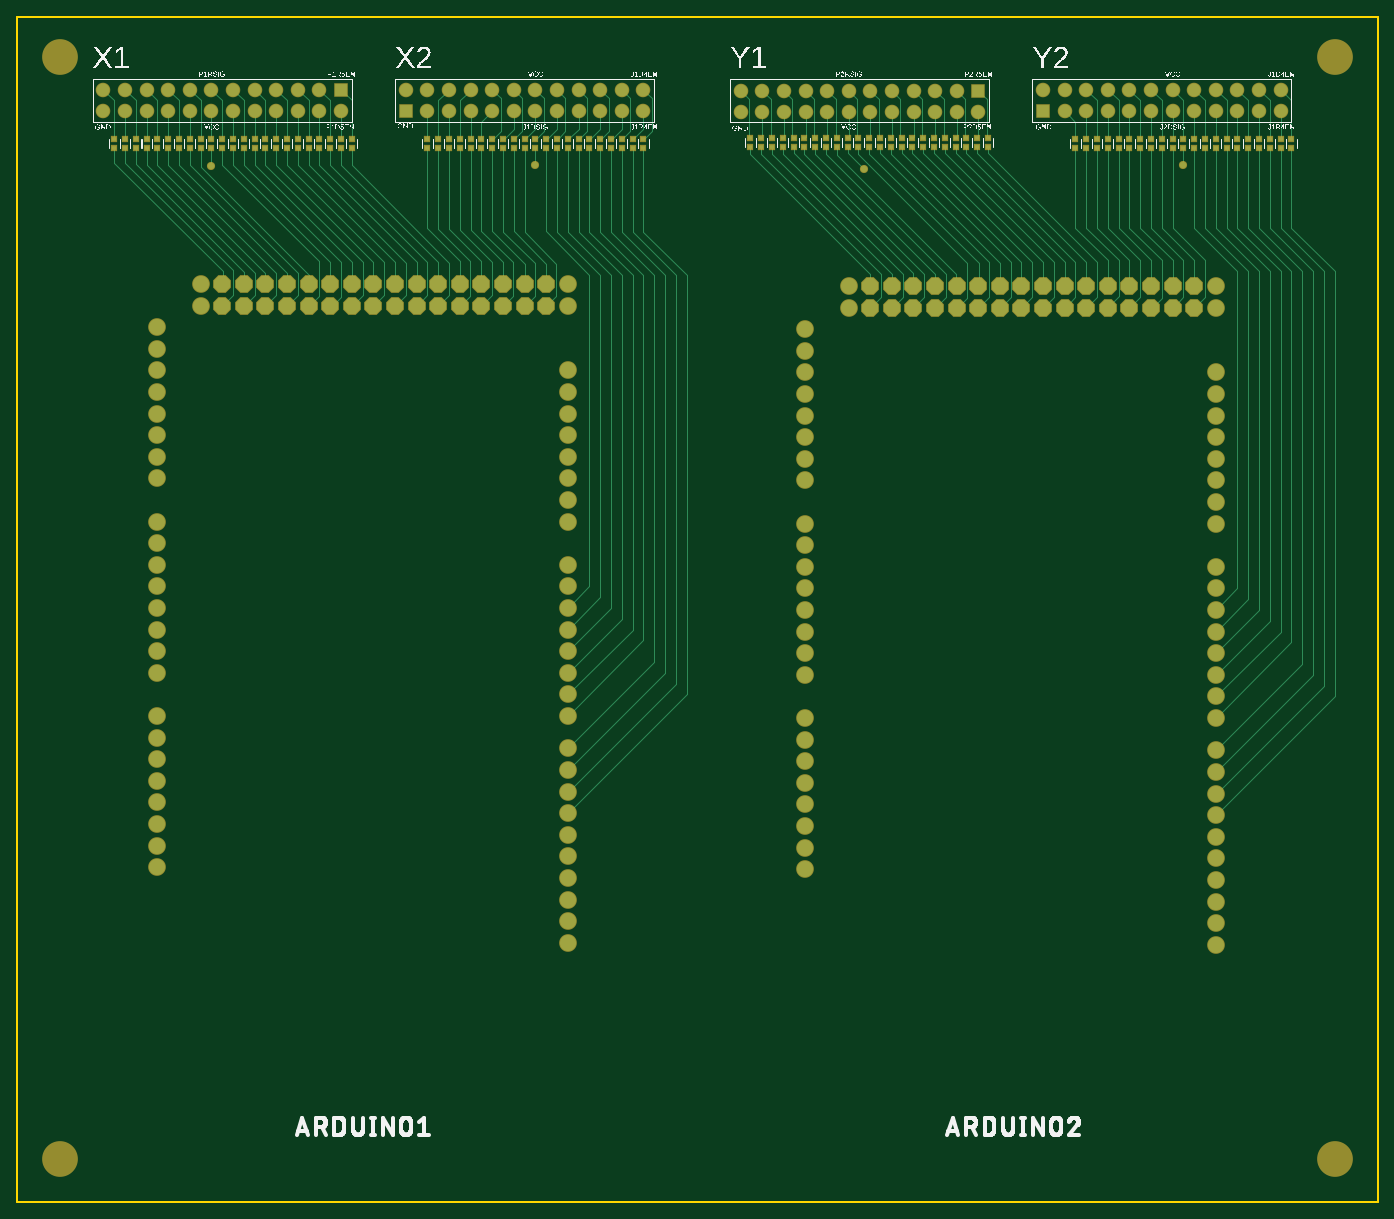
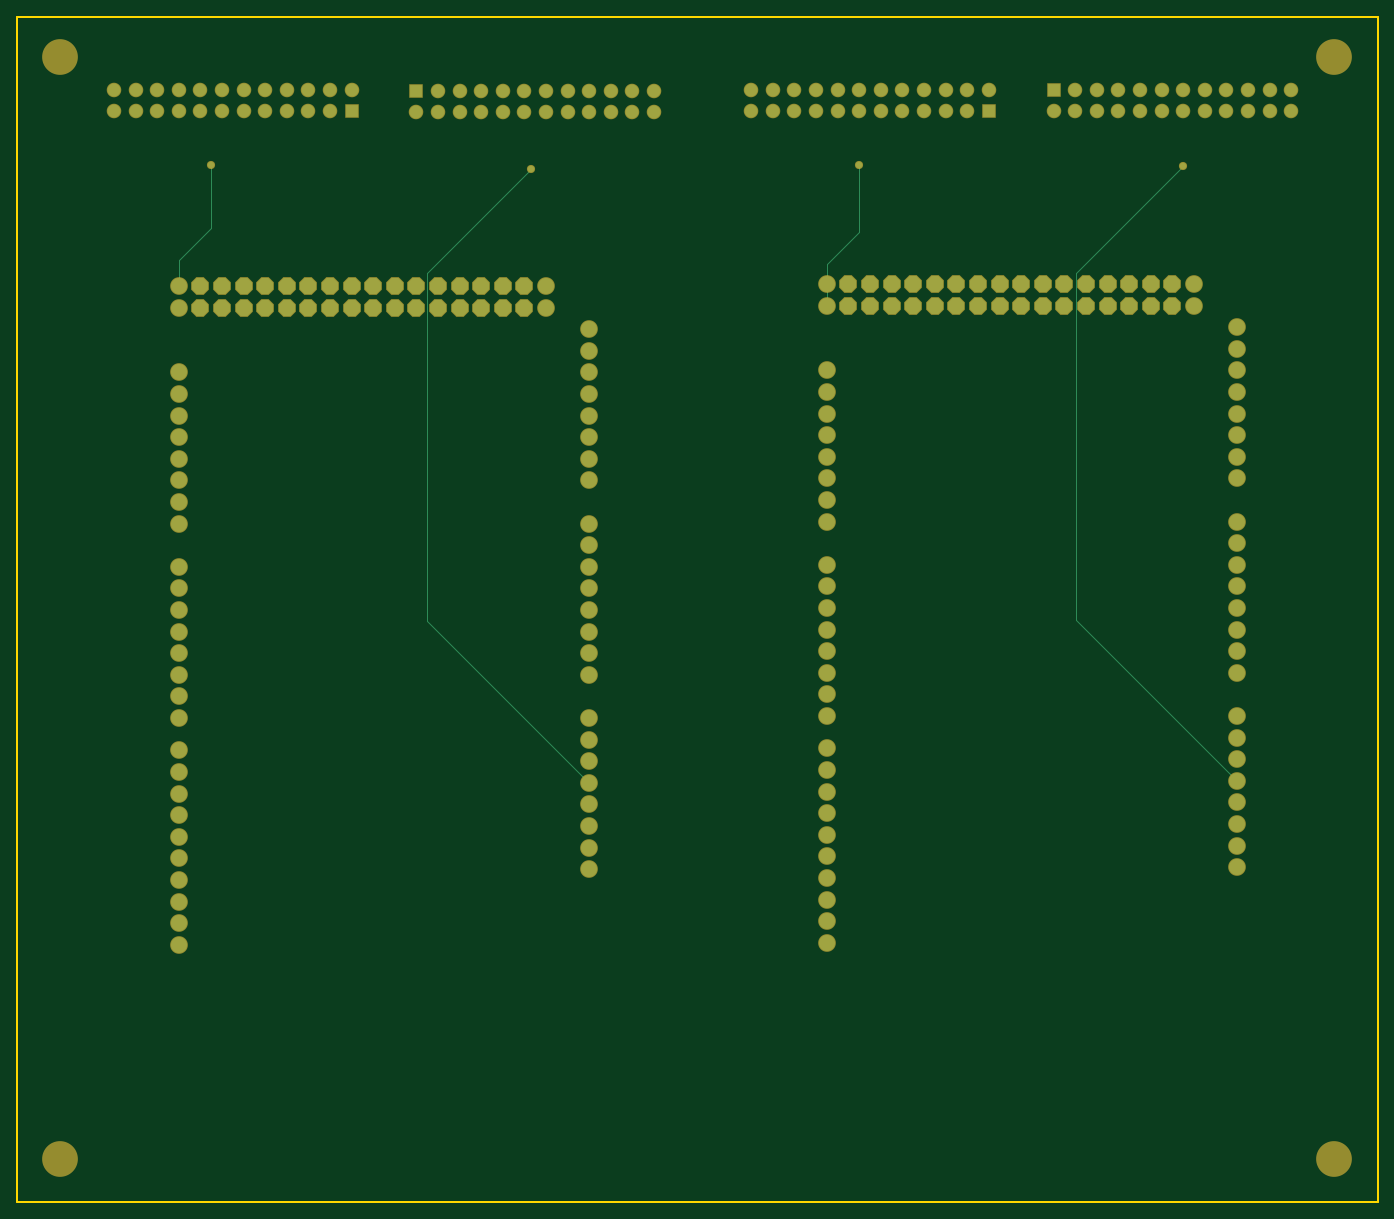
Circuit board: 7 layer files. Board 160.0 x 139.4 mm.
- bottom_copper: copper_bottom_l4.gbr (6219 bytes)
- top_copper: copper_top_l1.gbr (27297 bytes)
- outline: profile.gbr (243 bytes)
- top_silk: silkscreen_top.gbr (142643 bytes)
- bottom_mask: soldermask_bottom.gbr (5887 bytes)
- top_mask: soldermask_top.gbr (9503 bytes)
- paste: solderpaste_top.gbr (3784 bytes)

=== bottom_copper: copper_bottom_l4.gbr ===
G04 EAGLE Gerber RS-274X export*
G75*
%MOMM*%
%FSLAX34Y34*%
%LPD*%
%INBottom Copper*%
%IPPOS*%
%AMOC8*
5,1,8,0,0,1.08239X$1,22.5*%
G01*
G04 Define Apertures*
%ADD10C,1.879600*%
%ADD11P,2.03446X8X22.5*%
%ADD12R,1.508000X1.508000*%
%ADD13C,1.508000*%
%ADD14C,0.756400*%
%ADD15C,0.152400*%
D10*
X165100Y876300D03*
X165100Y901700D03*
X165100Y927100D03*
X165100Y952500D03*
X165100Y977900D03*
X165100Y1003300D03*
X165100Y1028700D03*
X165100Y850900D03*
X647700Y825500D03*
X647700Y850900D03*
X647700Y876300D03*
X647700Y901700D03*
X647700Y927100D03*
X647700Y952500D03*
X647700Y977900D03*
X647700Y800100D03*
X165100Y647700D03*
X165100Y673100D03*
X165100Y698500D03*
X165100Y723900D03*
X165100Y749300D03*
X165100Y774700D03*
X165100Y800100D03*
X165100Y622300D03*
X647700Y596900D03*
X647700Y622300D03*
X647700Y647700D03*
X647700Y673100D03*
X647700Y698500D03*
X647700Y723900D03*
X647700Y749300D03*
X647700Y571500D03*
X647700Y381000D03*
X647700Y406400D03*
X647700Y431800D03*
X647700Y457200D03*
X647700Y482600D03*
X647700Y508000D03*
X647700Y533400D03*
X647700Y355600D03*
D11*
X444500Y1079500D03*
X444500Y1054100D03*
X469900Y1079500D03*
X469900Y1054100D03*
X495300Y1079500D03*
X495300Y1054100D03*
X520700Y1079500D03*
X520700Y1054100D03*
X546100Y1079500D03*
X546100Y1054100D03*
X571500Y1079500D03*
X571500Y1054100D03*
X596900Y1079500D03*
X596900Y1054100D03*
X622300Y1079500D03*
X622300Y1054100D03*
X241300Y1079500D03*
X241300Y1054100D03*
X266700Y1079500D03*
X266700Y1054100D03*
X292100Y1079500D03*
X292100Y1054100D03*
X317500Y1079500D03*
X317500Y1054100D03*
X342900Y1079500D03*
X342900Y1054100D03*
X368300Y1079500D03*
X368300Y1054100D03*
X393700Y1079500D03*
X393700Y1054100D03*
X419100Y1079500D03*
X419100Y1054100D03*
D10*
X215900Y1054100D03*
X215900Y1079500D03*
X647700Y1054100D03*
X647700Y1079500D03*
X165100Y444500D03*
X165100Y469900D03*
X165100Y495300D03*
X165100Y520700D03*
X165100Y546100D03*
X165100Y571500D03*
X647700Y330200D03*
X647700Y304800D03*
X165100Y419100D03*
X165100Y393700D03*
X927100Y873758D03*
X927100Y899158D03*
X927100Y924558D03*
X927100Y949958D03*
X927100Y975358D03*
X927100Y1000758D03*
X927100Y1026158D03*
X927100Y848358D03*
X1409700Y822958D03*
X1409700Y848358D03*
X1409700Y873758D03*
X1409700Y899158D03*
X1409700Y924558D03*
X1409700Y949958D03*
X1409700Y975358D03*
X1409700Y797558D03*
X927100Y645158D03*
X927100Y670558D03*
X927100Y695958D03*
X927100Y721358D03*
X927100Y746758D03*
X927100Y772158D03*
X927100Y797558D03*
X927100Y619758D03*
X1409700Y594358D03*
X1409700Y619758D03*
X1409700Y645158D03*
X1409700Y670558D03*
X1409700Y695958D03*
X1409700Y721358D03*
X1409700Y746758D03*
X1409700Y568958D03*
X1409700Y378458D03*
X1409700Y403858D03*
X1409700Y429258D03*
X1409700Y454658D03*
X1409700Y480058D03*
X1409700Y505458D03*
X1409700Y530858D03*
X1409700Y353058D03*
D11*
X1206500Y1076958D03*
X1206500Y1051558D03*
X1231900Y1076958D03*
X1231900Y1051558D03*
X1257300Y1076958D03*
X1257300Y1051558D03*
X1282700Y1076958D03*
X1282700Y1051558D03*
X1308100Y1076958D03*
X1308100Y1051558D03*
X1333500Y1076958D03*
X1333500Y1051558D03*
X1358900Y1076958D03*
X1358900Y1051558D03*
X1384300Y1076958D03*
X1384300Y1051558D03*
X1003300Y1076958D03*
X1003300Y1051558D03*
X1028700Y1076958D03*
X1028700Y1051558D03*
X1054100Y1076958D03*
X1054100Y1051558D03*
X1079500Y1076958D03*
X1079500Y1051558D03*
X1104900Y1076958D03*
X1104900Y1051558D03*
X1130300Y1076958D03*
X1130300Y1051558D03*
X1155700Y1076958D03*
X1155700Y1051558D03*
X1181100Y1076958D03*
X1181100Y1051558D03*
D10*
X977900Y1051558D03*
X977900Y1076958D03*
X1409700Y1051558D03*
X1409700Y1076958D03*
X927100Y441958D03*
X927100Y467358D03*
X927100Y492758D03*
X927100Y518158D03*
X927100Y543558D03*
X927100Y568958D03*
X1409700Y327658D03*
X1409700Y302258D03*
X927100Y416558D03*
X927100Y391158D03*
D12*
X457200Y1282700D03*
D13*
X457200Y1308100D03*
X482600Y1282700D03*
X482600Y1308100D03*
X508000Y1282700D03*
X508000Y1308100D03*
X533400Y1282700D03*
X533400Y1308100D03*
X558800Y1282700D03*
X558800Y1308100D03*
X584200Y1282700D03*
X584200Y1308100D03*
X609600Y1282700D03*
X609600Y1308100D03*
X635000Y1282700D03*
X635000Y1308100D03*
X660400Y1282700D03*
X660400Y1308100D03*
X685800Y1282700D03*
X685800Y1308100D03*
X711200Y1282700D03*
X711200Y1308100D03*
X736600Y1282700D03*
X736600Y1308100D03*
D12*
X1206500Y1282700D03*
D13*
X1206500Y1308100D03*
X1231900Y1282700D03*
X1231900Y1308100D03*
X1257300Y1282700D03*
X1257300Y1308100D03*
X1282700Y1282700D03*
X1282700Y1308100D03*
X1308100Y1282700D03*
X1308100Y1308100D03*
X1333500Y1282700D03*
X1333500Y1308100D03*
X1358900Y1282700D03*
X1358900Y1308100D03*
X1384300Y1282700D03*
X1384300Y1308100D03*
X1409700Y1282700D03*
X1409700Y1308100D03*
X1435100Y1282700D03*
X1435100Y1308100D03*
X1460500Y1282700D03*
X1460500Y1308100D03*
X1485900Y1282700D03*
X1485900Y1308100D03*
D12*
X1130420Y1306830D03*
D13*
X1130420Y1281430D03*
X1105020Y1306830D03*
X1105020Y1281430D03*
X1079620Y1306830D03*
X1079620Y1281430D03*
X1054220Y1306830D03*
X1054220Y1281430D03*
X1028820Y1306830D03*
X1028820Y1281430D03*
X1003420Y1306830D03*
X1003420Y1281430D03*
X978020Y1306830D03*
X978020Y1281430D03*
X952620Y1306830D03*
X952620Y1281430D03*
X927220Y1306830D03*
X927220Y1281430D03*
X901820Y1306830D03*
X901820Y1281430D03*
X876420Y1306830D03*
X876420Y1281430D03*
X851020Y1306830D03*
X851020Y1281430D03*
D12*
X381000Y1308100D03*
D13*
X381000Y1282700D03*
X355600Y1308100D03*
X355600Y1282700D03*
X330200Y1308100D03*
X330200Y1282700D03*
X304800Y1308100D03*
X304800Y1282700D03*
X279400Y1308100D03*
X279400Y1282700D03*
X254000Y1308100D03*
X254000Y1282700D03*
X228600Y1308100D03*
X228600Y1282700D03*
X203200Y1308100D03*
X203200Y1282700D03*
X177800Y1308100D03*
X177800Y1282700D03*
X152400Y1308100D03*
X152400Y1282700D03*
X127000Y1308100D03*
X127000Y1282700D03*
X101600Y1308100D03*
X101600Y1282700D03*
D14*
X228600Y1217930D03*
D15*
X647686Y1054100D02*
X647700Y1054100D01*
X647700Y1079500D01*
D14*
X609600Y1219200D03*
D15*
X609600Y1140460D01*
X647700Y1102360D02*
X647700Y1079500D01*
X647700Y1102360D02*
X609600Y1140460D01*
X354584Y1091946D02*
X228600Y1217930D01*
X354584Y1091946D02*
X354584Y684784D01*
X165100Y495300D01*
D14*
X1371600Y1219200D03*
D15*
X1371600Y1145540D01*
X1409700Y1107440D01*
X1409700Y1076958D01*
D14*
X995680Y1214120D03*
D15*
X1117600Y1092200D01*
X1117600Y683258D01*
X927100Y492758D01*
M02*

=== top_copper: copper_top_l1.gbr (27297 bytes, source omitted) ===
=== outline: profile.gbr ===
G04 EAGLE Gerber RS-274X export*
G75*
%MOMM*%
%FSLAX34Y34*%
%LPD*%
%IN*%
%IPPOS*%
%AMOC8*
5,1,8,0,0,1.08239X$1,22.5*%
G01*
G04 Define Apertures*
%ADD10C,0.254000*%
D10*
X0Y0D02*
X1600000Y0D01*
X1600000Y1393700D01*
X0Y1393700D01*
X0Y0D01*
M02*

=== top_silk: silkscreen_top.gbr (142643 bytes, source omitted) ===
=== bottom_mask: soldermask_bottom.gbr ===
G04 EAGLE Gerber RS-274X export*
G75*
%MOMM*%
%FSLAX34Y34*%
%LPD*%
%INSoldermask Bottom*%
%IPPOS*%
%AMOC8*
5,1,8,0,0,1.08239X$1,22.5*%
G01*
G04 Define Apertures*
%ADD10C,4.203200*%
%ADD11C,2.082800*%
%ADD12P,2.2544X8X22.5*%
%ADD13R,1.711200X1.711200*%
%ADD14C,1.711200*%
%ADD15C,0.959600*%
D10*
X50800Y50800D03*
X1549400Y50800D03*
X50800Y1346200D03*
X1549400Y1346200D03*
D11*
X165100Y876300D03*
X165100Y901700D03*
X165100Y927100D03*
X165100Y952500D03*
X165100Y977900D03*
X165100Y1003300D03*
X165100Y1028700D03*
X165100Y850900D03*
X647700Y825500D03*
X647700Y850900D03*
X647700Y876300D03*
X647700Y901700D03*
X647700Y927100D03*
X647700Y952500D03*
X647700Y977900D03*
X647700Y800100D03*
X165100Y647700D03*
X165100Y673100D03*
X165100Y698500D03*
X165100Y723900D03*
X165100Y749300D03*
X165100Y774700D03*
X165100Y800100D03*
X165100Y622300D03*
X647700Y596900D03*
X647700Y622300D03*
X647700Y647700D03*
X647700Y673100D03*
X647700Y698500D03*
X647700Y723900D03*
X647700Y749300D03*
X647700Y571500D03*
X647700Y381000D03*
X647700Y406400D03*
X647700Y431800D03*
X647700Y457200D03*
X647700Y482600D03*
X647700Y508000D03*
X647700Y533400D03*
X647700Y355600D03*
D12*
X444500Y1079500D03*
X444500Y1054100D03*
X469900Y1079500D03*
X469900Y1054100D03*
X495300Y1079500D03*
X495300Y1054100D03*
X520700Y1079500D03*
X520700Y1054100D03*
X546100Y1079500D03*
X546100Y1054100D03*
X571500Y1079500D03*
X571500Y1054100D03*
X596900Y1079500D03*
X596900Y1054100D03*
X622300Y1079500D03*
X622300Y1054100D03*
X241300Y1079500D03*
X241300Y1054100D03*
X266700Y1079500D03*
X266700Y1054100D03*
X292100Y1079500D03*
X292100Y1054100D03*
X317500Y1079500D03*
X317500Y1054100D03*
X342900Y1079500D03*
X342900Y1054100D03*
X368300Y1079500D03*
X368300Y1054100D03*
X393700Y1079500D03*
X393700Y1054100D03*
X419100Y1079500D03*
X419100Y1054100D03*
D11*
X215900Y1054100D03*
X215900Y1079500D03*
X647700Y1054100D03*
X647700Y1079500D03*
X165100Y444500D03*
X165100Y469900D03*
X165100Y495300D03*
X165100Y520700D03*
X165100Y546100D03*
X165100Y571500D03*
X647700Y330200D03*
X647700Y304800D03*
X165100Y419100D03*
X165100Y393700D03*
X927100Y873758D03*
X927100Y899158D03*
X927100Y924558D03*
X927100Y949958D03*
X927100Y975358D03*
X927100Y1000758D03*
X927100Y1026158D03*
X927100Y848358D03*
X1409700Y822958D03*
X1409700Y848358D03*
X1409700Y873758D03*
X1409700Y899158D03*
X1409700Y924558D03*
X1409700Y949958D03*
X1409700Y975358D03*
X1409700Y797558D03*
X927100Y645158D03*
X927100Y670558D03*
X927100Y695958D03*
X927100Y721358D03*
X927100Y746758D03*
X927100Y772158D03*
X927100Y797558D03*
X927100Y619758D03*
X1409700Y594358D03*
X1409700Y619758D03*
X1409700Y645158D03*
X1409700Y670558D03*
X1409700Y695958D03*
X1409700Y721358D03*
X1409700Y746758D03*
X1409700Y568958D03*
X1409700Y378458D03*
X1409700Y403858D03*
X1409700Y429258D03*
X1409700Y454658D03*
X1409700Y480058D03*
X1409700Y505458D03*
X1409700Y530858D03*
X1409700Y353058D03*
D12*
X1206500Y1076958D03*
X1206500Y1051558D03*
X1231900Y1076958D03*
X1231900Y1051558D03*
X1257300Y1076958D03*
X1257300Y1051558D03*
X1282700Y1076958D03*
X1282700Y1051558D03*
X1308100Y1076958D03*
X1308100Y1051558D03*
X1333500Y1076958D03*
X1333500Y1051558D03*
X1358900Y1076958D03*
X1358900Y1051558D03*
X1384300Y1076958D03*
X1384300Y1051558D03*
X1003300Y1076958D03*
X1003300Y1051558D03*
X1028700Y1076958D03*
X1028700Y1051558D03*
X1054100Y1076958D03*
X1054100Y1051558D03*
X1079500Y1076958D03*
X1079500Y1051558D03*
X1104900Y1076958D03*
X1104900Y1051558D03*
X1130300Y1076958D03*
X1130300Y1051558D03*
X1155700Y1076958D03*
X1155700Y1051558D03*
X1181100Y1076958D03*
X1181100Y1051558D03*
D11*
X977900Y1051558D03*
X977900Y1076958D03*
X1409700Y1051558D03*
X1409700Y1076958D03*
X927100Y441958D03*
X927100Y467358D03*
X927100Y492758D03*
X927100Y518158D03*
X927100Y543558D03*
X927100Y568958D03*
X1409700Y327658D03*
X1409700Y302258D03*
X927100Y416558D03*
X927100Y391158D03*
D13*
X457200Y1282700D03*
D14*
X457200Y1308100D03*
X482600Y1282700D03*
X482600Y1308100D03*
X508000Y1282700D03*
X508000Y1308100D03*
X533400Y1282700D03*
X533400Y1308100D03*
X558800Y1282700D03*
X558800Y1308100D03*
X584200Y1282700D03*
X584200Y1308100D03*
X609600Y1282700D03*
X609600Y1308100D03*
X635000Y1282700D03*
X635000Y1308100D03*
X660400Y1282700D03*
X660400Y1308100D03*
X685800Y1282700D03*
X685800Y1308100D03*
X711200Y1282700D03*
X711200Y1308100D03*
X736600Y1282700D03*
X736600Y1308100D03*
D13*
X1206500Y1282700D03*
D14*
X1206500Y1308100D03*
X1231900Y1282700D03*
X1231900Y1308100D03*
X1257300Y1282700D03*
X1257300Y1308100D03*
X1282700Y1282700D03*
X1282700Y1308100D03*
X1308100Y1282700D03*
X1308100Y1308100D03*
X1333500Y1282700D03*
X1333500Y1308100D03*
X1358900Y1282700D03*
X1358900Y1308100D03*
X1384300Y1282700D03*
X1384300Y1308100D03*
X1409700Y1282700D03*
X1409700Y1308100D03*
X1435100Y1282700D03*
X1435100Y1308100D03*
X1460500Y1282700D03*
X1460500Y1308100D03*
X1485900Y1282700D03*
X1485900Y1308100D03*
D13*
X1130420Y1306830D03*
D14*
X1130420Y1281430D03*
X1105020Y1306830D03*
X1105020Y1281430D03*
X1079620Y1306830D03*
X1079620Y1281430D03*
X1054220Y1306830D03*
X1054220Y1281430D03*
X1028820Y1306830D03*
X1028820Y1281430D03*
X1003420Y1306830D03*
X1003420Y1281430D03*
X978020Y1306830D03*
X978020Y1281430D03*
X952620Y1306830D03*
X952620Y1281430D03*
X927220Y1306830D03*
X927220Y1281430D03*
X901820Y1306830D03*
X901820Y1281430D03*
X876420Y1306830D03*
X876420Y1281430D03*
X851020Y1306830D03*
X851020Y1281430D03*
D13*
X381000Y1308100D03*
D14*
X381000Y1282700D03*
X355600Y1308100D03*
X355600Y1282700D03*
X330200Y1308100D03*
X330200Y1282700D03*
X304800Y1308100D03*
X304800Y1282700D03*
X279400Y1308100D03*
X279400Y1282700D03*
X254000Y1308100D03*
X254000Y1282700D03*
X228600Y1308100D03*
X228600Y1282700D03*
X203200Y1308100D03*
X203200Y1282700D03*
X177800Y1308100D03*
X177800Y1282700D03*
X152400Y1308100D03*
X152400Y1282700D03*
X127000Y1308100D03*
X127000Y1282700D03*
X101600Y1308100D03*
X101600Y1282700D03*
D15*
X228600Y1217930D03*
X609600Y1219200D03*
X1371600Y1219200D03*
X995680Y1214120D03*
M02*

=== top_mask: soldermask_top.gbr (9503 bytes, source omitted) ===
=== paste: solderpaste_top.gbr ===
G04 EAGLE Gerber RS-274X export*
G75*
%MOMM*%
%FSLAX34Y34*%
%LPD*%
%INSolderpaste Top*%
%IPPOS*%
%AMOC8*
5,1,8,0,0,1.08239X$1,22.5*%
G01*
G04 Define Apertures*
%ADD10R,0.644000X0.535100*%
D10*
X482600Y1239525D03*
X482600Y1249675D03*
X508000Y1239525D03*
X508000Y1249675D03*
X533400Y1239525D03*
X533400Y1249675D03*
X546100Y1239525D03*
X546100Y1249675D03*
X571500Y1239525D03*
X571500Y1249675D03*
X596900Y1239525D03*
X596900Y1249675D03*
X622300Y1239525D03*
X622300Y1249675D03*
X647700Y1239525D03*
X647700Y1249675D03*
X673100Y1239525D03*
X673100Y1249675D03*
X698500Y1239525D03*
X698500Y1249675D03*
X723900Y1239525D03*
X723900Y1249675D03*
X495300Y1239525D03*
X495300Y1249675D03*
X520700Y1239525D03*
X520700Y1249675D03*
X558800Y1239525D03*
X558800Y1249675D03*
X584200Y1239525D03*
X584200Y1249675D03*
X609600Y1239525D03*
X609600Y1249675D03*
X635000Y1239525D03*
X635000Y1249675D03*
X660400Y1239525D03*
X660400Y1249675D03*
X685800Y1239525D03*
X685800Y1249675D03*
X711200Y1239525D03*
X711200Y1249675D03*
X736600Y1239525D03*
X736600Y1249675D03*
X393700Y1239525D03*
X393700Y1249675D03*
X368300Y1239525D03*
X368300Y1249675D03*
X342900Y1239525D03*
X342900Y1249675D03*
X317500Y1239525D03*
X317500Y1249675D03*
X292100Y1239525D03*
X292100Y1249675D03*
X266700Y1239525D03*
X266700Y1249675D03*
X241300Y1239525D03*
X241300Y1249675D03*
X215900Y1239525D03*
X215900Y1249675D03*
X190500Y1239525D03*
X190500Y1249675D03*
X165100Y1239525D03*
X165100Y1249675D03*
X139700Y1239525D03*
X139700Y1249675D03*
X114300Y1239525D03*
X114300Y1249675D03*
X381000Y1239525D03*
X381000Y1249675D03*
X355600Y1239525D03*
X355600Y1249675D03*
X330200Y1239525D03*
X330200Y1249675D03*
X304800Y1239525D03*
X304800Y1249675D03*
X279400Y1239525D03*
X279400Y1249675D03*
X254000Y1239525D03*
X254000Y1249675D03*
X228600Y1239525D03*
X228600Y1249675D03*
X203200Y1239525D03*
X203200Y1249675D03*
X177800Y1239525D03*
X177800Y1249675D03*
X152744Y1249675D03*
X152744Y1239525D03*
X127000Y1239525D03*
X127000Y1249675D03*
X1270000Y1239525D03*
X1270000Y1249675D03*
X1295400Y1239525D03*
X1295400Y1249675D03*
X1320800Y1239525D03*
X1320800Y1249675D03*
X1346200Y1239525D03*
X1346200Y1249675D03*
X1371600Y1239525D03*
X1371600Y1249675D03*
X1397000Y1239525D03*
X1397000Y1249675D03*
X1422400Y1239525D03*
X1422400Y1249675D03*
X1447800Y1239525D03*
X1447800Y1249675D03*
X1473200Y1239525D03*
X1473200Y1249675D03*
X1498600Y1239525D03*
X1498600Y1249675D03*
X1141730Y1240795D03*
X1141730Y1250945D03*
X1116330Y1240795D03*
X1116330Y1250945D03*
X1090930Y1240795D03*
X1090930Y1250945D03*
X1065530Y1240795D03*
X1065530Y1250945D03*
X1040130Y1240795D03*
X1040130Y1250945D03*
X1014730Y1240795D03*
X1014730Y1250945D03*
X989330Y1240795D03*
X989330Y1250945D03*
X963930Y1240795D03*
X963930Y1250945D03*
X938530Y1240795D03*
X938530Y1250945D03*
X913130Y1240795D03*
X913130Y1250945D03*
X887730Y1240795D03*
X887730Y1250945D03*
X862330Y1240795D03*
X862330Y1250945D03*
X1129030Y1240795D03*
X1129030Y1250945D03*
X1103630Y1240795D03*
X1103630Y1250945D03*
X1078230Y1240795D03*
X1078230Y1250945D03*
X1052830Y1240795D03*
X1052830Y1250945D03*
X1027430Y1240795D03*
X1027430Y1250945D03*
X1002030Y1240795D03*
X1002030Y1250945D03*
X976630Y1240795D03*
X976630Y1250945D03*
X951230Y1240795D03*
X951230Y1250945D03*
X925830Y1240795D03*
X925830Y1250945D03*
X900430Y1240795D03*
X900430Y1250945D03*
X875030Y1240795D03*
X875030Y1250945D03*
X1244600Y1239525D03*
X1244600Y1249675D03*
X1257300Y1239525D03*
X1257300Y1249675D03*
X1282700Y1239525D03*
X1282700Y1249675D03*
X1308100Y1239525D03*
X1308100Y1249675D03*
X1333500Y1239525D03*
X1333500Y1249675D03*
X1358900Y1239525D03*
X1358900Y1249675D03*
X1384300Y1239525D03*
X1384300Y1249675D03*
X1409356Y1239525D03*
X1409356Y1249675D03*
X1435100Y1239525D03*
X1435100Y1249675D03*
X1460500Y1239525D03*
X1460500Y1249675D03*
X1485900Y1239525D03*
X1485900Y1249675D03*
M02*
